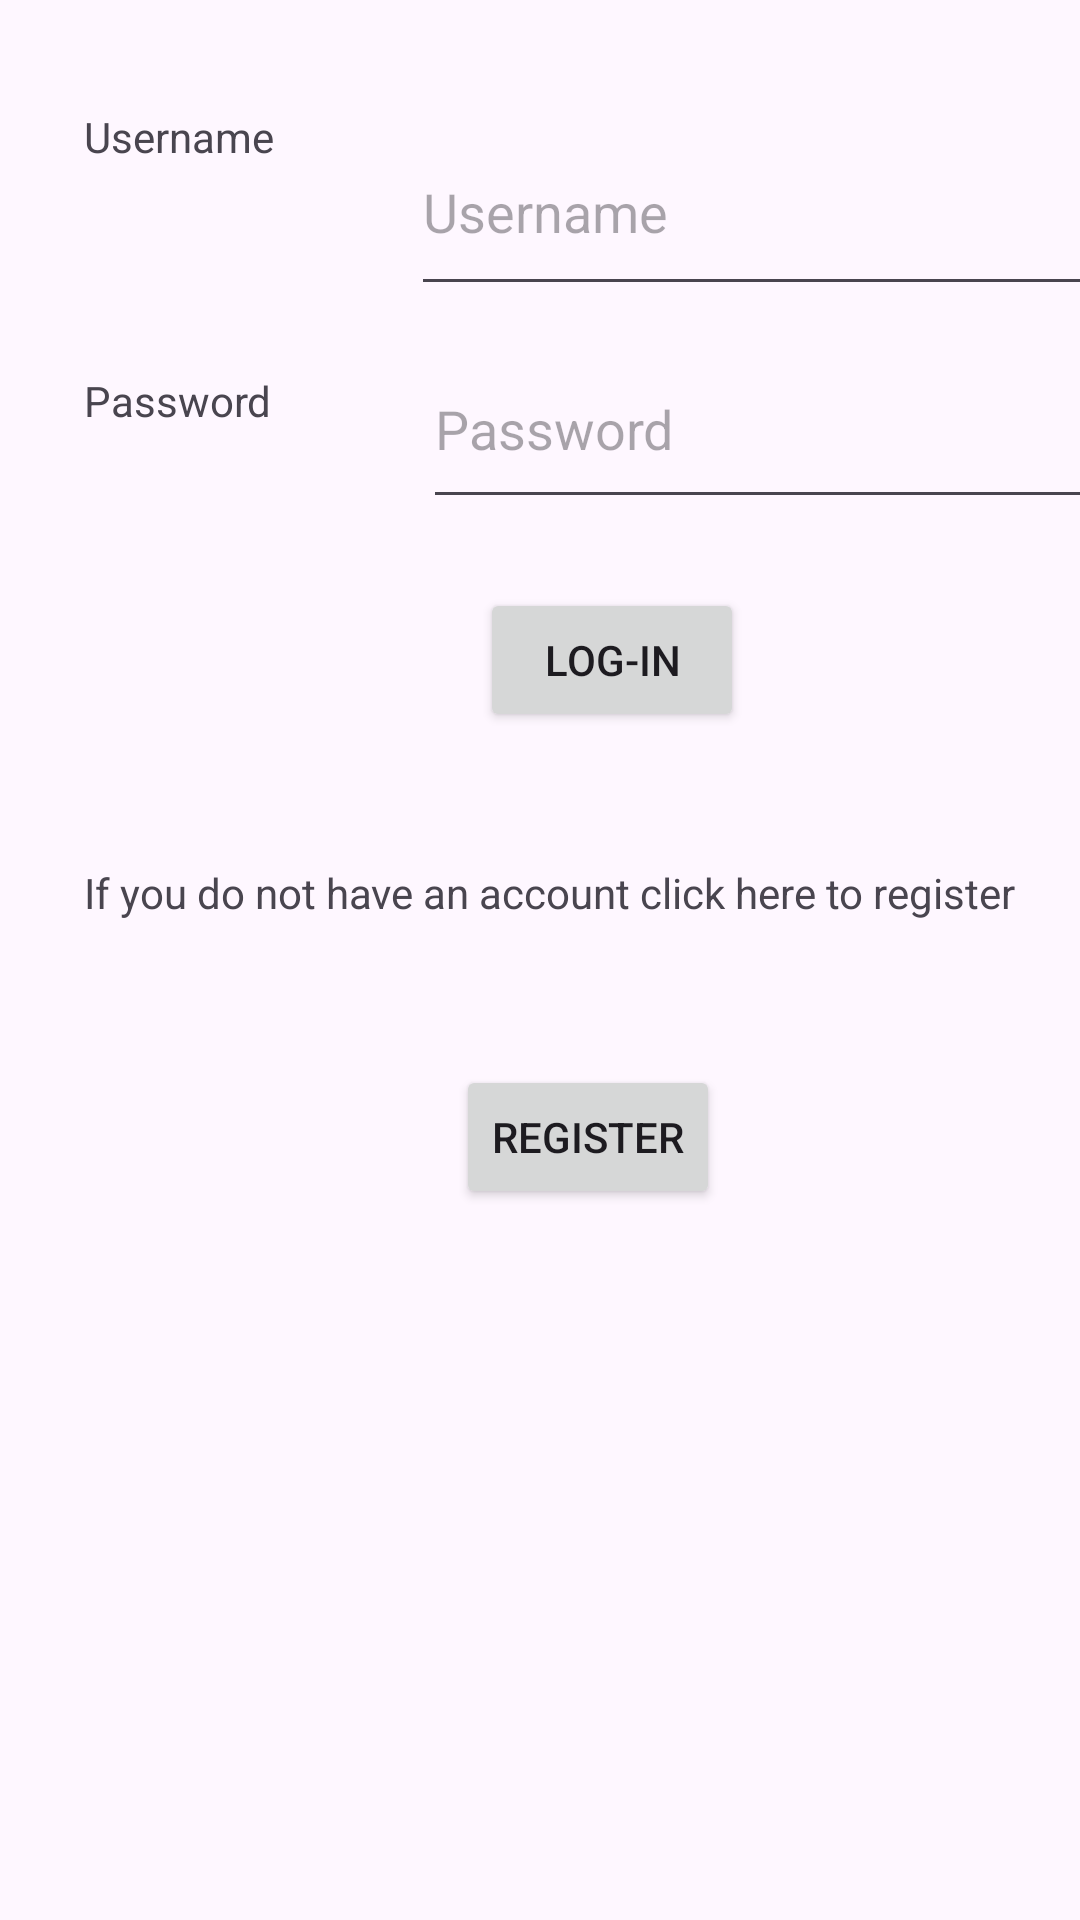

Produce the Android XML layout that renders to this screen, including the resource entries it uses.
<!-- AndroidManifest.xml: application theme Theme.Task02take -->
<!-- res/layout/activity_login.xml -->
<?xml version="1.0" encoding="utf-8"?>
<androidx.constraintlayout.widget.ConstraintLayout xmlns:android="http://schemas.android.com/apk/res/android"
    xmlns:app="http://schemas.android.com/apk/res-auto"
    xmlns:tools="http://schemas.android.com/tools"
    android:id="@+id/main"
    android:layout_width="match_parent"
    android:layout_height="match_parent"
    tools:context=".Login">

    <TextView
        android:id="@+id/usernametext"
        android:layout_width="81dp"
        android:layout_height="32dp"
        android:layout_marginStart="28dp"
        android:layout_marginTop="36dp"
        android:text="@string/usernametext"
        app:layout_constraintStart_toStartOf="parent"
        app:layout_constraintTop_toTopOf="parent" />

    <Button
        android:id="@+id/loginbutton"
        android:layout_width="wrap_content"
        android:layout_height="wrap_content"
        android:layout_marginStart="160dp"
        android:layout_marginTop="196dp"
        android:text="@string/loginbutton"
        app:layout_constraintStart_toStartOf="parent"
        app:layout_constraintTop_toTopOf="parent" />

    <TextView
        android:id="@+id/registertext"
        android:layout_width="wrap_content"
        android:layout_height="wrap_content"
        android:layout_marginStart="28dp"
        android:layout_marginTop="44dp"
        android:text="@string/registertext"
        app:layout_constraintStart_toStartOf="parent"
        app:layout_constraintTop_toBottomOf="@+id/loginbutton" />

    <Button
        android:id="@+id/registerbutton"
        android:layout_width="wrap_content"
        android:layout_height="wrap_content"
        android:layout_marginStart="152dp"
        android:layout_marginTop="48dp"
        android:text="@string/registerbutton"
        app:layout_constraintStart_toStartOf="parent"
        app:layout_constraintTop_toBottomOf="@+id/registertext" />

    <TextView
        android:id="@+id/passwordtext"
        android:layout_width="85dp"
        android:layout_height="29dp"
        android:layout_marginStart="28dp"
        android:layout_marginTop="56dp"
        android:text="@string/passwordtext"
        app:layout_constraintStart_toStartOf="parent"
        app:layout_constraintTop_toBottomOf="@+id/usernametext" />

    <EditText
        android:id="@+id/usernameinput"
        android:layout_width="235dp"
        android:layout_height="66dp"
        android:layout_marginStart="28dp"
        android:layout_marginTop="36dp"
        android:ems="10"
        android:hint="@string/usernametext"
        android:inputType="text"
        app:layout_constraintStart_toEndOf="@+id/usernametext"
        app:layout_constraintTop_toTopOf="parent" />

    <EditText
        android:id="@+id/passwordinput"
        android:layout_width="231dp"
        android:layout_height="63dp"
        android:layout_marginStart="28dp"
        android:layout_marginTop="8dp"
        android:ems="10"
        android:hint="@string/passwordtext"
        android:inputType="textPassword"
        app:layout_constraintStart_toEndOf="@+id/passwordtext"
        app:layout_constraintTop_toBottomOf="@+id/usernameinput" />

</androidx.constraintlayout.widget.ConstraintLayout>
<!-- resources referenced by this layout -->
<resources>
  <string name="loginbutton">Log-in</string>
  <string name="passwordtext">Password</string>
  <string name="registerbutton">Register</string>
  <string name="registertext">If you do not have an account click here to register</string>
  <string name="usernametext">Username</string>
  <style name="Theme.Task02take" parent="Base.Theme.Task02take" />
  <style name="Base.Theme.Task02take" parent="Theme.Material3.DayNight.NoActionBar">
          
          
      </style>
</resources>
